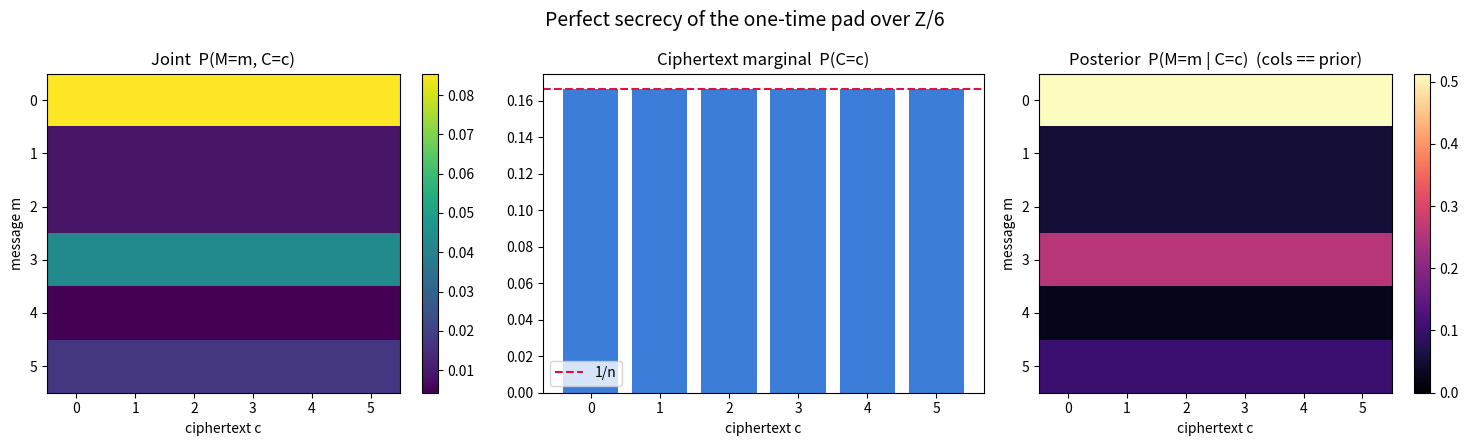

The script that saved this image:
"""Heatmaps witnessing perfect secrecy of the OTP over Z/n.

Left:  joint P(M=m, C=c)         -- each ROW is prior[m]/n (rank-1 structure).
Mid:   ciphertext marginal P(C=c) -- flat at 1/n.
Right: posterior P(M=m | C=c)    -- every COLUMN equals the prior.
Requires matplotlib + numpy.  Saves otp_perfect_secrecy.png.
"""
from __future__ import annotations
import numpy as np
import matplotlib.pyplot as plt

n = 6
prior = np.array([10., 1., 1., 5., 0.5, 2.])[:n]
prior = prior / prior.sum()

joint = np.zeros((n, n))
for m in range(n):
    for k in range(n):
        c = (k + m) % n
        joint[m, c] += prior[m] * (1.0 / n)
marginal = joint.sum(axis=0)
posterior = joint / marginal[None, :]

fig, axes = plt.subplots(1, 3, figsize=(15, 4.5))
im0 = axes[0].imshow(joint, cmap="viridis", aspect="auto")
axes[0].set_title("Joint  P(M=m, C=c)")
axes[0].set_xlabel("ciphertext c"); axes[0].set_ylabel("message m")
fig.colorbar(im0, ax=axes[0])

axes[1].bar(range(n), marginal, color="#3b7dd8")
axes[1].axhline(1.0 / n, color="crimson", ls="--", label="1/n")
axes[1].set_title("Ciphertext marginal  P(C=c)")
axes[1].set_xlabel("ciphertext c"); axes[1].legend()

im2 = axes[2].imshow(posterior, cmap="magma", aspect="auto", vmin=0, vmax=prior.max())
axes[2].set_title("Posterior  P(M=m | C=c)  (cols == prior)")
axes[2].set_xlabel("ciphertext c"); axes[2].set_ylabel("message m")
fig.colorbar(im2, ax=axes[2])

fig.suptitle("Perfect secrecy of the one-time pad over Z/%d" % n, fontsize=14)
fig.tight_layout()
fig.savefig("otp_perfect_secrecy.png", dpi=130)
print("saved otp_perfect_secrecy.png")
